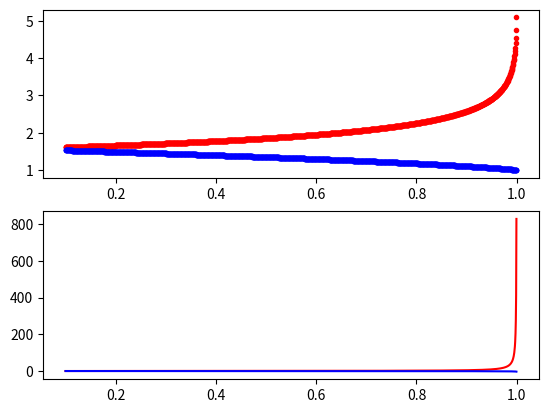

Generate this figure with matplotlib: (Note: this script raises an exception after producing the figure.)
# -*- coding: utf-8 -*-
"""
@name: AlfanoLib
@version 0.4a1

@description: 
    This Module contains library functions to compute the controls
    for a low-thrust circle to circle orbit transfer as derived from 
    "Optimal Many-revolution Orbit Transfer," Alfano & Wiesel 1985.
    Note that Vallado, "Fundamentals of Astrodynamics," Section 6.7,
    is derived from Alfano & Wiesel.

    The following functions are incorporated in this library.
    -cmp_ell_int_1st_kind is the complete elliptical integral of the first kind, K(u).
    -cmp_ell_int_2nd_kind is the complete elliptical integral of the second kind, E(u).
    -derivative_cmp_ell_int_1st is the derivative of K(u) wrt u.
    -derivative_cmp_ell_int_2nd is the derivative of E(u) wrt u.
    -alfano_P, is a substitution, P(u), containing terms of K(u).
    -alfano_Pprime, the derivative of P(u) wrt u.
    -alfano_R, is a substitution, R(u), containing terms of E(u) and K(u).
    -alfano_Rprime, the derivative of R(u) wrt u.

    The algorithms for solution of the derivative of the elliptic functions are
    taken from the NIST Digital Library of Mathematical Functions. <https://dlmf.nist.gov/>
    
    If this module is executed standalone, the library functions are computed
    for a linear distribution of lambda and orbit ratio, and plots are generated
    for verification. 

@copyright Freelance Rocket Science, 2022

@license
    This program is free software: you can redistribute it and/or modify
    it under the terms of the GNU General Public License as published by
    the Free Software Foundation, either version 3 of the License, or
    (at your option) any later version.

    This program is distributed in the hope that it will be useful,
    but WITHOUT ANY WARRANTY; without even the implied warranty of
    MERCHANTABILITY or FITNESS FOR A PARTICULAR PURPOSE.  See the
    GNU General Public License for more details.

    You should have received a copy of the GNU General Public License
    along with this program.  If not, see <https://www.gnu.org/licenses/>

@author: Colin Helms

@change log:
23 Jan 2018 - Error in sign corrected in function alfano_Pprime.
26 Apr 2018 - costate correction.
05 May 2018 - found error in derivative_cmp_ell_int_1st,
    corrected complex conjugate.
06 May 2018 - added 3D plot of costate versus u and orbit ratio, R.
29 Mar 2019 - corrected alfano_phi() to return phi() rather than its reciprocal.
    updated costate to account for this change.
28 Apr 2019 - version 0.2a deployed to C:/Users/chelm/Anaconda3/Lib/site-packages
    for integration of new, complete costate table with GMAT.
21 May 2019 - version 0.3a, factored out lin_interp() to AlfanoLib.  Used in YawAngles and GenerateControlTable.
21 Jun 2019 - version 0.4a, fixed computational errors.
25 May 2022 - version 0.5b, Packaged for distribution, added docs
"""
import numpy as np
import json as js
import logging
import traceback
from scipy import special

PREC_ORBITR = 0.01
""" Precision in orbit ratio must be the same as GenerateControlTable.py """
PREC_COSTATE = 0.001
""" Precision in lambda must be the same as GenerateControlTable.py """
MU = 1
""" Use canonical values for orbit elements.  Solve for time and velocity using mu = 1 """
nrows = int(round(1 + (10 - 1)/PREC_ORBITR, 0))
""" Orbit Ratio varies from 1 - 10 """
ncols = int(round((np.pi/2 - 0.1)/PREC_COSTATE, 0))
""" Lambda, l, varies from 0.1 to pi/2 """
halfpi = np.pi/2

def cmp_ell_int_1st_kind(u: np.ndarray) -> np.ndarray:
    """
    K(u)
    Parameters:
    u: an array of floating point values between 0 and 1,

    Returns an array for the evaluation on the complete elliptical
    integral of the first kind around each of those points.
    """
    return special.ellipk(u)

def cmp_ell_int_2nd_kind(u: np.ndarray) -> np.ndarray:
    """
    E(u)
    Parameters:
    u: an array of floating point values between 0 and 1,

    Returns an array for the evaluation on the complete elliptical
    integral of the second kind around each of those points.
    """
    return special.ellipe(u)

def derivative_cmp_ell_int_1st(u: np.ndarray, K: np.ndarray, E: np.ndarray) -> np.ndarray:
    """
    K'(u), derivative of the complete elliptic integral of the first kind.
    
    Parameters:
    u: an array of floating point values between 0 and 1,
    K: an array of values of the complete elliptical integral of
    the first kind, evaluated at u
    E: an array of values of the complete elliptical integral of
    the second kind, evaluated at u

    Returns the first derivative of the complete elliptical
    integral of the first kind around each of those points, u.
    
    The integral is evaluated using the definition of the first
    derivative from dlmf.nist.gov, equ. 19.4.1 for the derivative of K:
        dK/du = [E - (u'**2)*K]/[u*(u'**2)]
        where u'**2 = sqrt(u**2) = u. 
    The complex conjugate of areal number is itself.
    """
    #if u.any() == 0 or u.any() == 1: return float(np.NaN)
    
    sq_compl_u = 1 - np.square(u)
    return (E - sq_compl_u * K)/(u * sq_compl_u)

def derivative_cmp_ell_int_2nd(u: np.ndarray, K: np.ndarray, E: np.ndarray) -> np.ndarray:
    """
    E'(u), derivative of the complete elliptic integral of the second kind.
    
    Parameters:
    u: an array of floating point values between 0 and 1,
    E: an array of values of the complete elliptical integral of
    the second kind, evaluated at u.
    
    Returns the first derivative of the complete elliptical
    integral of the second kind around each of the points, u.
    
    The integral is evaluated using the definition of the first
    derivative from dlmf.nist.gov, equ. 19.4.2 for the derivative of E:
        dE/du = [E - K]/u
    """
    #if u.any() == 0: return float(np.NaN)
    
    return (E - K)/u
    
def alfano_P(u: np.ndarray, K: np.ndarray) -> np.ndarray:
    """
    P(u) appears in the equations of motion and Hamiltonian, for the many
    revolution problem.  It is a factor in the Alfano Phi function.

    Parameters:
    u: an array of floating point values between 0 and 1,
    K: an array of values of the complete elliptical integral of
    the first kind, evaluated at u
    
    Returns P(u) evaluated around each of points u.
    P(u) is the substitution polynomial in K from Alfano equation 10:
        P = [(1-u)**1/2]*K
    """
    
    return  np.sqrt(1 - u)*K

def alfano_Pprime(u: np.ndarray, K: np.ndarray, dK: np.ndarray) -> np.ndarray:
    """
    P'(u) appears as a factor in the Alfano Phi function.
    
    Parameters: 
    u: an array of floating point values between 0 and 1,
    K: an array of values of the complete elliptical integral of
    the first kind, evaluated at u,
    dK: an array of values of the derivative of the CE integral of the first kind,
    evaluated at u.

    Returns dP(u)/du around each of points, u.
    Derivation of Pprime is the original work of the author.
    dP = -[1/2*1/sqrt(1-u)]*K + sqrt(1-u)*dK
    """
    #if u.any() == 1: return float(np.NaN)
    
    a = np.sqrt(1 - u)
    return -(0.5/a)*K + a*dK
    """ TODO - The negative sign is causing a singularity. """

def alfano_R(u: np.ndarray, K: np.ndarray, E: np.ndarray) -> np.ndarray:
    """
    R(u) appears as a factor in the Alfano Phi function.
    
    Parameters: 
    u: an array of floating point values between 0 and 1,
    K: an array of values of the complete elliptical integral of
    the first kind, evaluated at u,
    E: an array of values of the complete elliptical integral of
    the second kind, evaluated at u.

    Returns R(u) around each of points, u.
    R(u) is the substitution polynomial in K from Alfano equation 11:
        R = E/u + (sqrt(u) - 1/sqrt(u))*K
    """
    #if u.any() == 0 or u.any() == 1: return float(np.NaN)
    
    su = np.sqrt(u)
    #Fix 18Jun2019, was 1/u*E, is 1/su*E
    return ((1/su) * E + (su - 1/su) * K)

def alfano_Rprime(u: np.ndarray, K: np.ndarray, E: np.ndarray, dK: np.ndarray, dE: np.ndarray) -> np.ndarray:
    """
    R'(u) appears as a factor in the Alfano Phi function.

    Parameters: 
    u: an array of floating point values between 0 and 1,
    K: an array of values of the complete elliptical integral of
    the first kind, evaluated at u,
    E: an array of values of the complete elliptical integral of
    the second kind, evaluated at u.
    dK: an array of values of the derivative of the CE integral of the first kind,
    evaluated at u.
    dE: an array of values of the derivative of the CE integral of the second kind,
    evaluated at u.
    
    Returns dR(u)/du around each of the points, u.
    Derivation of Rprime is the original work of the author.
    dR = 1/2*(1/sqrt(u) + 1/sqrt(u**3))*K - (1/u**2)*E + (1/u)*dE -1/2*(1/sqrt(u)*dK)
    """
   # if u.any() == 0: return float(np.NaN)
    
    a = np.sqrt(u)
#    sq_u = np.square(u)
    #Fix power function, was np.power(a, 3) is np.power(a, 3/2)
    u_to_3halves = np.power(a, 3/2)
    
    # Fix 21 Jun 2019, corrected derivation of dR/du.  
    # was return 0.5*(1/a + 1/u_to_3halves)*K - 0.5*(1/a)*dK - (1/sq_u)*E + (1/u)*dE 
    #return (0.5*(1/a + 1/u_to_3halves)*K + (a - 1/a)*dK - 0.5*(1/u_to_3halves)*E  + (1/a)*dE)
    return -(0.5*(1/a + 1/u_to_3halves)*K + (a - 1/a)*dK - 0.5*(1/u_to_3halves)*E  + (1/a)*dE)
    # TODO - only works if the whole damn thing is negative.  Why?


def alfano_phi(R: np.ndarray, P: np.ndarray, dR: np.ndarray, dP: np.ndarray) -> np.ndarray:
    """
    This function returns the value of phi = P(u)*dR/dP - R(u),  Eqn. 18, 
    Alfano & Weisel, 1985
      
    Note there is a singularity where dP/dR = R(u)/P(u).
    
    Parameters:
    R: an array of a function of the elliptical integral of the first and
    second kind, appearing in the equations of motion for inclination change.
    P: an array of a function of the elliptical integral of the first kind,
    appearing in the equations of motion for SMA change.
    dR: the first derivative of R with respect to u
    dP: the first derivative of P with respect to u
    
    Returns:
    phi evaluated around the points, u.
    
    Note that phi evaluates to 0 as u -> 0.1.
    """
    return (dR/dP)*P - R


def costate(phi: np.ndarray, sma = 6.6, mu = 1) -> np.ndarray:
    """
    This function returns an array of values of the Lagrangian multiplier as 
    costate for a given orbit ratio.  
    
    Parameters:
    inv_phi: substitution polynomial of elliptic integrals.
    sma: the orbit ratio in canonical units, defaults to standard GEO/LEO ratio
    mu: the canonical gravitational constant GM for the central body,
    by convenion defaults to 1 in canonical units.
    
    Returns:
    Array of lambda values as a function of phi
    """     
    return ((np.pi/2) * np.sqrt(mu/sma) * 1/phi)

def yaw_scalefactor (u):
	""" Convenience function that returns the correct form of the denominator in the
		Edelbaum control law.
		
			sqrt[1/u - 1]
		
    where u is the return value from alfano_cv().
	Use canonical variables, DU*, TU*, SU*, (MU = 1), a_current as DU*.
    
    Parameters:
        u: Alfano Control Variable, AKA cv
	"""
	return np.sqrt((1/u) - 1)
	
def yaw_angle (TA, cv):
	""" Function implements the Edelbaum control law,
	
		yaw_angle = arctan[cos(TA)/sqrt(1/u - 1)]
        
    Return value: radians from -pi/2 to pi/2
		
	Parameters:
		TA: the true anomaly, or astronomical longitude for a circle orbit.
		cv: the Alfano control variable.
	"""
	sf = yaw_scalefactor (cv)
	
	return np.arctan(np.cos(TA)/sf)

def dumps(*args, **kwargs):
    """ Overload dumps to use NumpyEncoder. """
    kwargs.setdefault('cls', NumpyEncoder)
    return js.dumps(*args, **kwargs)

def dump(*args, **kwargs):
    """ Overload dump use NumpyEncoder. """
    kwargs.setdefault('cls', NumpyEncoder)
    return js.dump(*args, **kwargs)

def loads(*args, **kwargs):
    """ Overload loads to use the decoder callback. """
    kwargs.setdefault('object_hook', cb_json_to_ndarray)    
    return js.loads(*args, **kwargs)

def load(*args, **kwargs):
    """ Overload load to use the decoder callback. """
    kwargs.setdefault('object_hook', cb_json_to_ndarray)
    
    return js.load(*args, **kwargs)

def cb_json_to_ndarray(dct):
    """ Callback to decode a JSON encoded numpy ndarray.
    The shape and dtype is stored in the dictionary returned from NumpyDecoder
    Returns ndarray.
    
    base64.b64decode credit to Adam Hughes, and hpaulj on Stack Overflow,
    https://stackoverflow.com/questions/27909658/
    json-encoder-and-decoder-for-complex-numpy-arrays/27948073#27948073
    Status: not working, as a workaround, Controls.json stores a python list 
    rather than ndarray.

    Parameters:
        dct: (dict) json encoded ndarray
    """
    
    if (dct, dict):
        return(dct)

def lin_interp(l_hi, l_lo, lamb, u_lo, u_hi):
    """ linear interpolation returning value between u_hi and u_lo proportional to 
    lamb between l_hi and l_lo.
    
    Calling procedure may need to round.
    """
    return u_lo + (u_hi - u_lo) * (l_hi - lamb)/(l_hi - l_lo)

try:
    """ Compute Global arrays - this constitutes an interface agreement with AlfanoLib"""
    u = np.round(0.1 * np.linspace(1, 10, ncols, endpoint=False), 4)
    """ This is the 1470 element domain of cv from 0 - 1, excluding singularities. """
    a = np.round(np.linspace(1, 10, nrows), 2)
    """ This is the 901 element domain of orbit ratio. """
    
    vec_k = cmp_ell_int_1st_kind(u)
    vec_e = cmp_ell_int_2nd_kind(u)
    vec_dk = derivative_cmp_ell_int_1st(u, vec_k, vec_e)
    vec_de = derivative_cmp_ell_int_2nd(u, vec_k, vec_e)
    vec_p = alfano_P(u, vec_k)
    vec_dp = alfano_Pprime(u, vec_k, vec_dk)
    vec_r = alfano_R(u, vec_k, vec_e)
    vec_dr = alfano_Rprime(u, vec_r, vec_e, vec_dk, vec_de)  
    vec_phi = alfano_phi(vec_r, vec_p, vec_dr, vec_dp)
    
    Lambda = np.round(halfpi * (MU/np.sqrt(1)) * 1/vec_phi, 4)
    """ Canonical Lambda - all other values are multiples of this row vector. """
    
    UbyRbyL = {l: np.zeros(nrows) for l in Lambda}
    """ This dictionary is the main interface between YawAngles.py nad GenerateControlTable.py 
    The structure of this dictionary is {lambda:array(cv)},
    where cv is in order of orbit ratio, R.
    
    It is important that undefined elements of u are zero because  
    in the steering law this means tan(u) = 0, no yaw.
    """
    
except Exception as e:
    lines = traceback.format_exc().splitlines()
    
    logging.error("Exception: %s, %s, %s\n%s\n%s", e.__class__, e.__doc__, e.__cause__, lines[0], lines[-1])
    print("Error in AlfanoLib:{0}".format(e.__doc__))
    

class NumpyEncoder(js.JSONEncoder):
    """ Encode a Numpy ndarray. """
    def default(self, obj):
        if isinstance(obj, np.ndarray):
            """ Object is ndarray. Convert into a dict holding 
            dtype, shape and the data, base64 encoded.
            """
            #data_b64 = base64.b64encode(np.ascontiguousarray(obj).data)
            #data_b64 = io.StringIO(base64.b64encode(np.ascontiguousarray(obj).data))
            """ Proximous fix for a bug in Adam Hughes' code """
            
            #return dict(__ndarray__=data_b64, dtype=str(obj.dtype), shape=obj.shape)
            return obj.tolist()
        
        logging.debug("NumpyEncoder fell through for type {0}.".format(type(obj)))
        super(NumpyEncoder, self).default(obj)

    """ Thanks to https://stackoverflow.com/users/3768982/tlausch on Stack Overflow,
    https://stackoverflow.com/questions/3488934/simplejson-and-numpy-array/24375113#24375113
    """

if __name__ == "__main__":
    """
    Test case for AlfanoLib
    """    
    import matplotlib as mpl
    from mpl_toolkits.mplot3d import Axes3D 
    import matplotlib.pyplot as plt
#    import matplotlib.transforms as mtransforms
        
    K = vec_k 
    E = vec_e 
    dK = vec_dk 
    dE = vec_de 
    P = vec_p 
    dP = vec_dp 
    R = vec_r 
    dR = vec_dr   
    phi = vec_phi 
    costates = costate(phi)

    mpl.rcParams['legend.fontsize'] = 10
    
    fig, axs = plt.subplots(2,1)

    Kplot, Eplot = axs[0].plot(u, K, 'r.', u, E, 'b.')
    dKplot, dEplot = axs[1].plot(u, dK, 'r-', u, dE, 'b-')

    fig.legend((Kplot, Eplot), ('K(u)', 'E(u)'), 'upper right')
    fig.legend((dKplot,dEplot), ('dK(u)/du', 'dE(u)/du'), 'right')
    plt.xlabel('u')
    plt.title('Cmpl Elliptic Integrals')
    
    plt.tight_layout()
    plt.show()
    plt.close()
    
    fig = plt.figure(figsize=(10,10))
    ax = plt.subplot(2, 1, 1)
    
    plt.plot(u, P, 'm.')
    
    plt.ylabel('P')
    plt.xlabel('u')
    plt.title('Function P(u), u=0.1 to 1.0')
    
    ax = plt.subplot(2, 1, 2)
    
    plt.plot(u, R, 'c.')
    
    plt.ylabel('R')
    plt.xlabel('u')
    plt.title('Function R(u), u=0.1 to 1.0')
    
    plt.tight_layout()
    plt.show()
    plt.close()

    fig = plt.figure(figsize=(10,10))
    ax = plt.subplot(2, 1, 1)

    plt.plot(u, dP, 'm-')
    
    plt.ylabel('dP')
    plt.xlabel('u')
    plt.title('Function dP(u), u=0.1 to 1.0')

    ax = plt.subplot(2, 1, 2)

    plt.plot(u, dR, 'c-')
    
    plt.ylabel('dR')
    plt.xlabel('u')
    plt.title('Function dR(u), u=0.1 to 1.0')
    
    plt.tight_layout()
    plt.show()
    plt.close()

    fig = plt.figure(figsize=(10, 8))
    
    plt.plot(u, dR/dP, 'bo')
    
    plt.ylabel('dR/dP')
    plt.xlabel('u')
    plt.title('Ratio term of Phi, u=0.1 to 1.0')

    plt.tight_layout()
    plt.show()
    plt.close()

    fig = plt.figure(figsize=(10, 8))
    
    plt.plot(u, phi, 'bo')
    
    plt.ylabel('Phi')
    plt.xlabel('u')
    plt.title('Function Phi(u), u=0.1 to 1.0')

    plt.tight_layout()
    plt.show()
    plt.close()

   
    """ Wireframe Plot of Costate """

    #Make arrays for axes  
    L = np.zeros((nrows, ncols))
    X = np.zeros((nrows, ncols))
    Y = np.zeros((nrows, ncols))
    Yt = np.zeros((nrows, ncols))

    """
    TODO: Neat trick to transpose the elements of a list from 
    https://docs.python.org/3/tutorial/datastructures.html?highlight=transpose
    zip(*X) makes an iterator that aggregates elements.
    """
  
    #Express the costates as functions of u and a, where i in a and j in u
    inx=-1
    for sma in a:
        iny = -1
        inx = inx + 1
        for cv in u:
            iny = iny + 1
            X[inx, iny] = cv
            Y[inx, iny] = sma
                
            k = cmp_ell_int_1st_kind(cv)
            e = cmp_ell_int_2nd_kind(cv)
            dk = derivative_cmp_ell_int_1st(cv, k, e)
            de = derivative_cmp_ell_int_2nd(cv, k, e)
            p = alfano_P(cv, k)
            dp = alfano_Pprime(cv, k, dk)
            r = alfano_R(cv, k, e)
            dr = alfano_Rprime(cv, r, e, dk, de)
            f = alfano_phi(r, p, dr, dp)
            
            L[inx, iny] = costate(f, sma)
                       
    fig3d2 = plt.figure(figsize=(12, 8))
    ax = Axes3D(fig3d2)
    ax.plot_wireframe(X, Y, L)
    
    ax.set_xlabel('ctl variable')
    ax.set_ylabel('orbit ratio')
    ax.set_zlabel('costates') 
    plt.show()
    plt.close()
